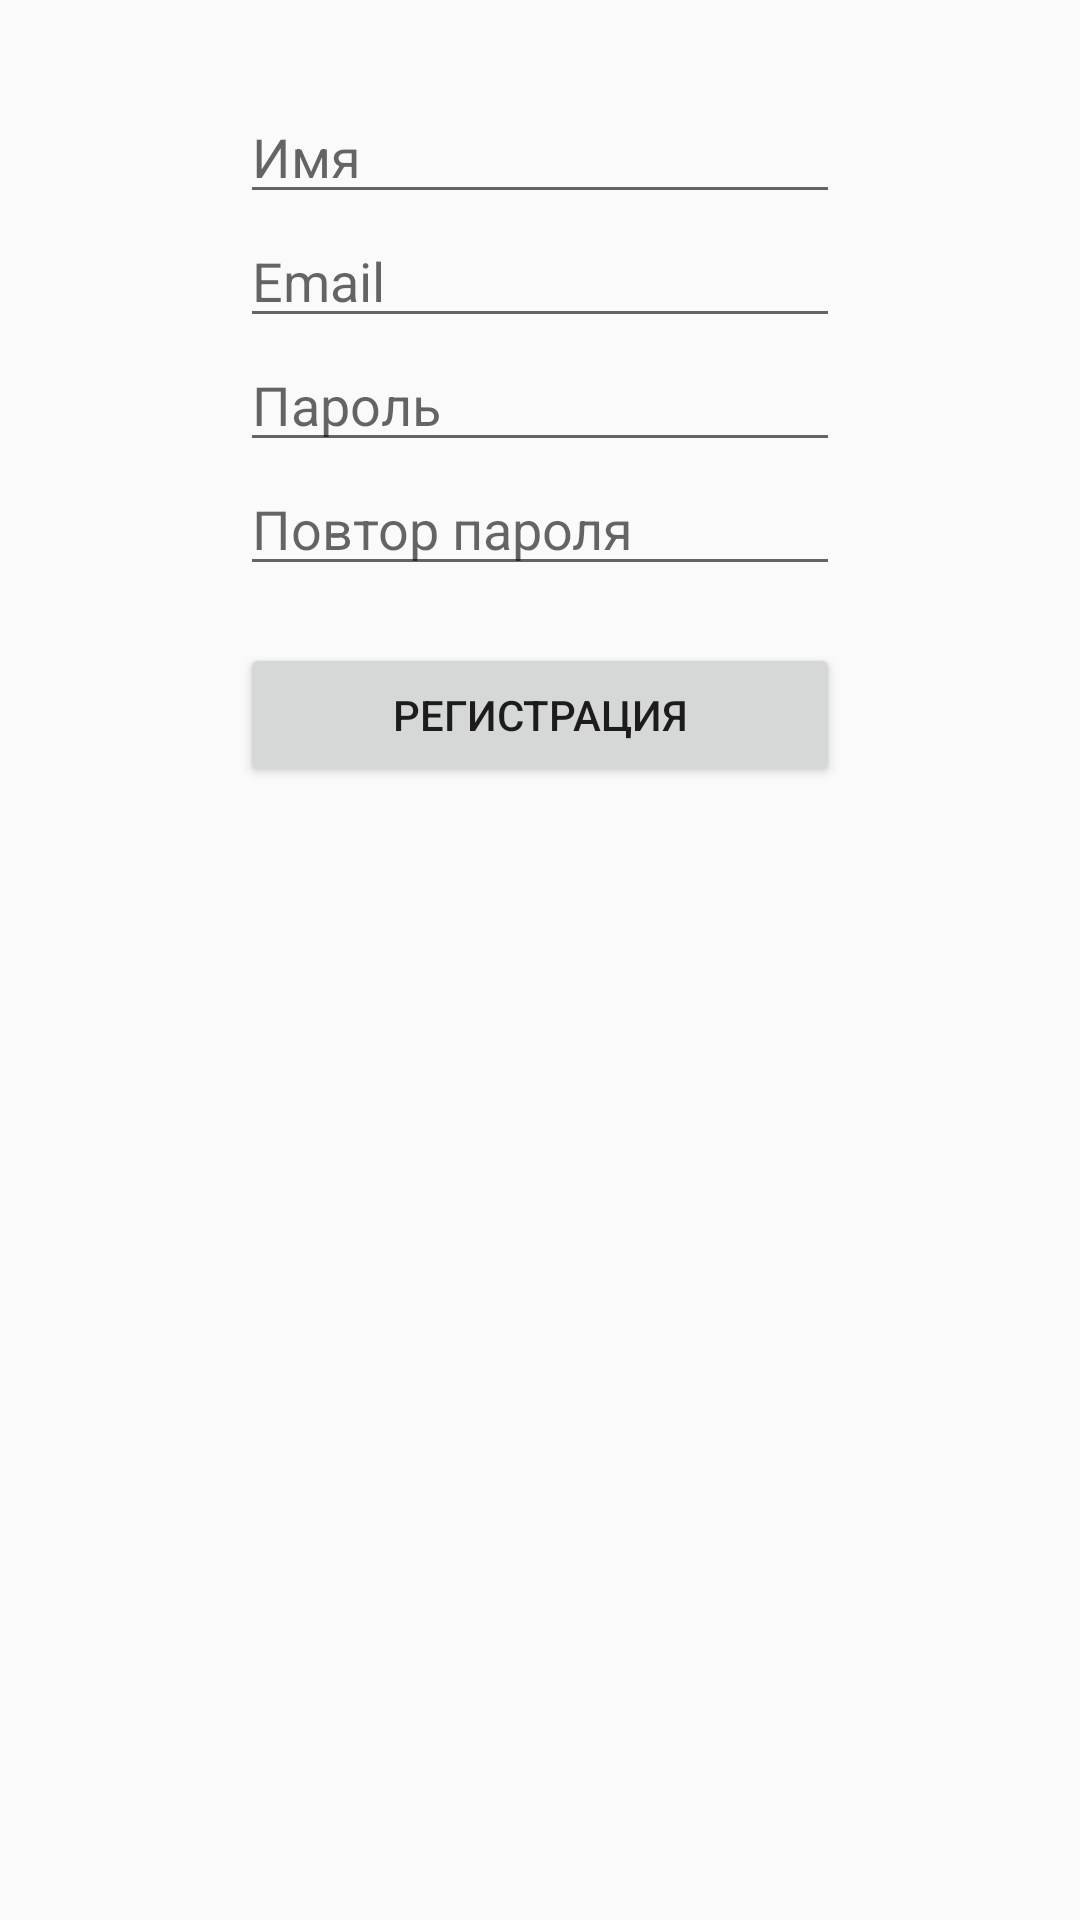

Write the Android layout XML for this screen, with the resource values it uses.
<!-- AndroidManifest.xml: application theme AppTheme -->
<!-- res/layout/activity_registration_simulator.xml -->
<?xml version="1.0" encoding="utf-8"?>
<androidx.constraintlayout.widget.ConstraintLayout xmlns:android="http://schemas.android.com/apk/res/android"
    xmlns:app="http://schemas.android.com/apk/res-auto"
    xmlns:tools="http://schemas.android.com/tools"
    android:layout_width="match_parent"
    android:layout_height="match_parent"
    tools:context=".presentation.activity.RegistrationSimulatorActivity">

    <EditText
        android:id="@+id/edittext_activity_registration_simulator_name"
        app:layout_constraintTop_toTopOf="parent"
        app:layout_constraintStart_toStartOf="parent"
        app:layout_constraintEnd_toEndOf="parent"
        android:layout_width="200dp"
        android:layout_height="wrap_content"
        android:layout_gravity="center"
        android:layout_marginTop="30dp"
        android:maxLines="1"
        android:inputType="text"
        android:hint="@string/activity_registration_simulator_edittext_name_hint"/>

    <EditText
        android:id="@+id/edittext_activity_registration_simulator_email"
        app:layout_constraintTop_toBottomOf="@+id/edittext_activity_registration_simulator_name"
        app:layout_constraintStart_toStartOf="parent"
        app:layout_constraintEnd_toEndOf="parent"
        android:layout_width="200dp"
        android:layout_height="wrap_content"
        android:layout_gravity="center"
        android:maxLines="1"
        android:inputType="textEmailAddress"
        android:hint="@string/activity_registration_simulator_edittext_email_hint"/>

    <EditText
        android:id="@+id/edittext_activity_registration_simulator_password"
        app:layout_constraintTop_toBottomOf="@+id/edittext_activity_registration_simulator_email"
        app:layout_constraintStart_toStartOf="parent"
        app:layout_constraintEnd_toEndOf="parent"
        android:layout_width="200dp"
        android:layout_height="wrap_content"
        android:layout_gravity="center"
        android:maxLines="1"
        android:inputType="textPassword"
        android:focusable="false"
        android:hint="@string/activity_registration_simulator_edittext_password_hint"/>

    <EditText
        android:id="@+id/edittext_activity_registration_simulator_repeat_password"
        app:layout_constraintTop_toBottomOf="@+id/edittext_activity_registration_simulator_password"
        app:layout_constraintStart_toStartOf="parent"
        app:layout_constraintEnd_toEndOf="parent"
        android:layout_width="200dp"
        android:layout_height="wrap_content"
        android:layout_gravity="center"
        android:maxLines="1"
        android:inputType="textPassword"
        android:focusable="false"
        android:hint="@string/activity_registration_simulator_edittext_repeat_password_hint"/>

    <TextView
        android:id="@+id/textview_activity_registration_simulator_status"
        app:layout_constraintTop_toBottomOf="@+id/edittext_activity_registration_simulator_repeat_password"
        app:layout_constraintStart_toStartOf="parent"
        app:layout_constraintEnd_toEndOf="parent"
        android:layout_width="wrap_content"
        android:layout_height="wrap_content"
        android:layout_gravity="center"/>

    <Button
        android:id="@+id/button_activity_registration_simulator_registration"
        app:layout_constraintTop_toBottomOf="@+id/textview_activity_registration_simulator_status"
        app:layout_constraintStart_toStartOf="parent"
        app:layout_constraintEnd_toEndOf="parent"
        android:layout_width="200dp"
        android:layout_height="wrap_content"
        android:layout_gravity="center"
        android:text="@string/activity_registration_simulator_button_registration"/>

</androidx.constraintlayout.widget.ConstraintLayout>
<!-- resources referenced by this layout -->
<resources>
  <string name="activity_registration_simulator_button_registration">Регистрация</string>
  <string name="activity_registration_simulator_edittext_email_hint">Email</string>
  <string name="activity_registration_simulator_edittext_name_hint">Имя</string>
  <string name="activity_registration_simulator_edittext_password_hint">Пароль</string>
  <string name="activity_registration_simulator_edittext_repeat_password_hint">Повтор пароля</string>
  <style name="AppTheme" parent="Theme.AppCompat.Light.DarkActionBar">
          
          <item name="colorPrimary">@color/colorPrimary</item>
          <item name="colorPrimaryDark">@color/colorPrimaryDark</item>
          <item name="colorAccent">@color/colorAccent</item>
      </style>
  <color name="colorPrimary">#6200EE</color>
  <color name="colorPrimaryDark">#3700B3</color>
  <color name="colorAccent">#03DAC5</color>
</resources>
